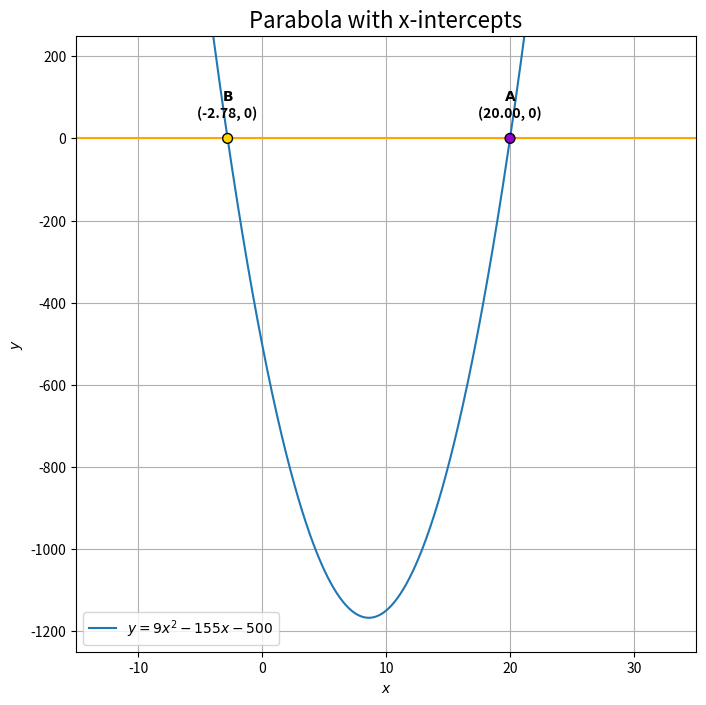

This chart was generated by the following Python code:
# A Python script to solve for the roots of a quadratic equation and plot the result.

import numpy as np
import matplotlib.pyplot as plt

# --- 1. SOLVE FOR THE ROOTS ---

# Define the coefficients of the equation: 9x^2 - 155x - 500 = 0
coefficients = [9, -155, -500]

# Use numpy's `roots` function to find the solutions
roots = np.roots(coefficients)

# Print the calculated roots
print("--- Root Calculation ---")
print(f"The equation is: {coefficients[0]}x^2 + {coefficients[1]}x + {coefficients[2]} = 0")
print(f"The calculated roots are: x1 = {roots[0]:.4f} and x2 = {roots[1]:.4f}\n")


# --- 2. GENERATE THE PLOT ---

# Setup the plot with a specific size
fig = plt.figure(figsize=(8, 8))
ax = fig.add_subplot(111)

# Define the parabola function and generate x and y points for plotting
x_vals = np.linspace(-10, 30, 500)
y_vals = 9*x_vals**2 - 155*x_vals - 500

# Plot the parabola curve
ax.plot(x_vals, y_vals, label='$y = 9x^2 - 155x - 500$')

# Plot the x-axis, styled like the example
ax.axhline(0, color='orange', linewidth=1.5)

# Define the intersection points using the roots we calculated
# Sort the roots to consistently label the left one 'B' and the right one 'A'
sorted_roots = np.sort(roots)
roots_y = np.zeros_like(sorted_roots)
point_labels = ['B', 'A']
colors = ['gold', '#9400D3'] # Colors styled like your example

# Plot the intersection points as colored dots
ax.scatter(sorted_roots, roots_y, c=colors, s=50, zorder=5, edgecolor='black')

# Add labels for the intersection points (A and B)
for i in range(len(sorted_roots)):
    # --- CORRECTED CODE ---
    # Line 1: The bold letter (A or B) using LaTeX formatting
    line1 = f"$\\mathbf{{{point_labels[i]}}}$"
    
    # Line 2: The coordinates
    line2 = f"({sorted_roots[i]:.2f}, {roots_y[i]:.0f})"
    
    # Join the two lines with a newline character
    label = f"{line1}\n{line2}"
    # --- END CORRECTION ---

    ax.annotate(label,
                (sorted_roots[i], roots_y[i]),
                textcoords="offset points",
                xytext=(0, 15),
                ha='center',
                fontsize=10,
                fontweight='bold')

# --- 3. FINALIZE AND DISPLAY THE PLOT ---

# Add a grid, legend, and labels
ax.grid(True)
ax.legend(loc='lower left')
ax.set_title('Parabola with x-intercepts', fontsize=16)
ax.set_xlabel('$x$')
ax.set_ylabel('$y$')

# Set the viewing window for the plot
ax.set_xlim(-15, 35)
ax.set_ylim(-1250, 250)

# Display the plot in a new window
print("--- Plot Generation ---")
print("Displaying plot...")
plt.show()
